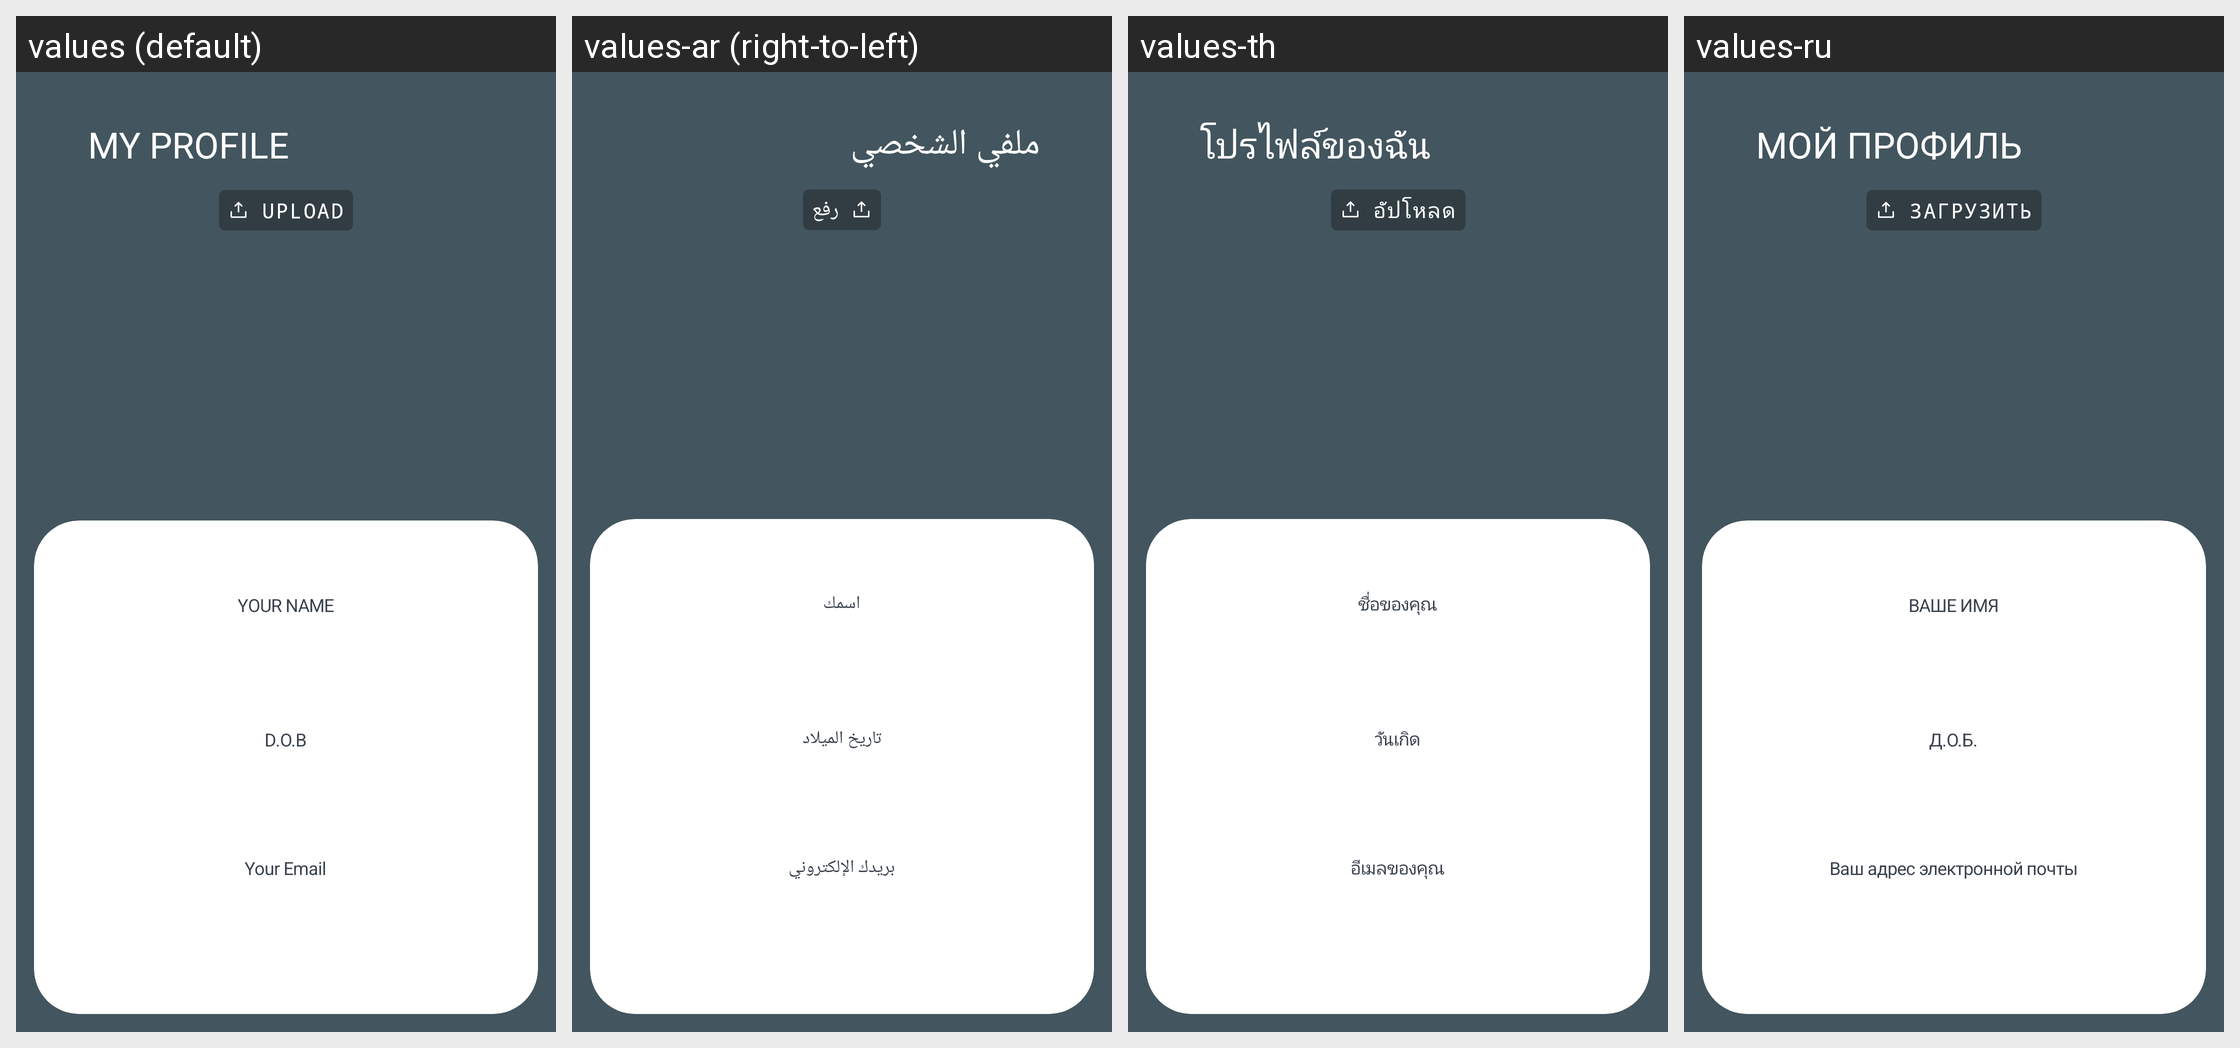

Locale-by-locale string values for the Android screen shown in this grid:
Android screen res/layout/fragment_user_info.xml rendered under 4 locales, left to right: values (default), values-ar (right-to-left), values-th, values-ru. Device: Nexus 5 (rendered at 1080×1920; each locale shown at half size, 540×960, under a caption strip naming it); theme Theme.NoiseAudio.
Other locales in the repository, not shown: values-af, values-am, values-as, values-be, values-bn, values-bs, values-ca, values-da, values-de, values-el, values-en-rGB, values-en-rXC, values-es, values-et, values-fi, values-fr, values-fr-rCA, values-gl, values-he, values-hi, values-hr, values-hu, values-it, values-iw, values-ja, values-ka, values-kk, values-km, values-kn, values-ko, values-kr, values-ky, values-mk, values-nb, values-ne, values-nl, values-or, values-pa, values-pt, values-pt-rBR, values-ro, values-sq, values-sr, values-sv, values-ta, values-tl, values-tr, values-uk, values-vi, values-zh, values-zh-rCN, values-zh-rHK, values-zh-rTW.
Strings drawn on this screen, with the default value and each locale's value (text and hints the layout hard-codes, and strings that could not be matched under every locale, appear in the picture but are not listed):

text_my_profile_
  values: MY PROFILE
  values-ar: ملفي الشخصي
  values-th: โปรไฟล์ของฉัน
  values-ru: МОЙ ПРОФИЛЬ

your_name
  values: YOUR NAME
  values-ar: اسمك
  values-th: ชื่อของคุณ
  values-ru: ВАШЕ ИМЯ

d_o_b
  values: D.O.B
  values-ar: تاريخ الميلاد
  values-th: วันเกิด
  values-ru: Д.О.Б.

your_email
  values: Your Email
  values-ar: بريدك الإلكتروني
  values-th: อีเมลของคุณ
  values-ru: Ваш адрес электронной почты

text_upload
  values: Upload
  values-ar: رفع
  values-th: อัปโหลด
  values-ru: Загрузить
